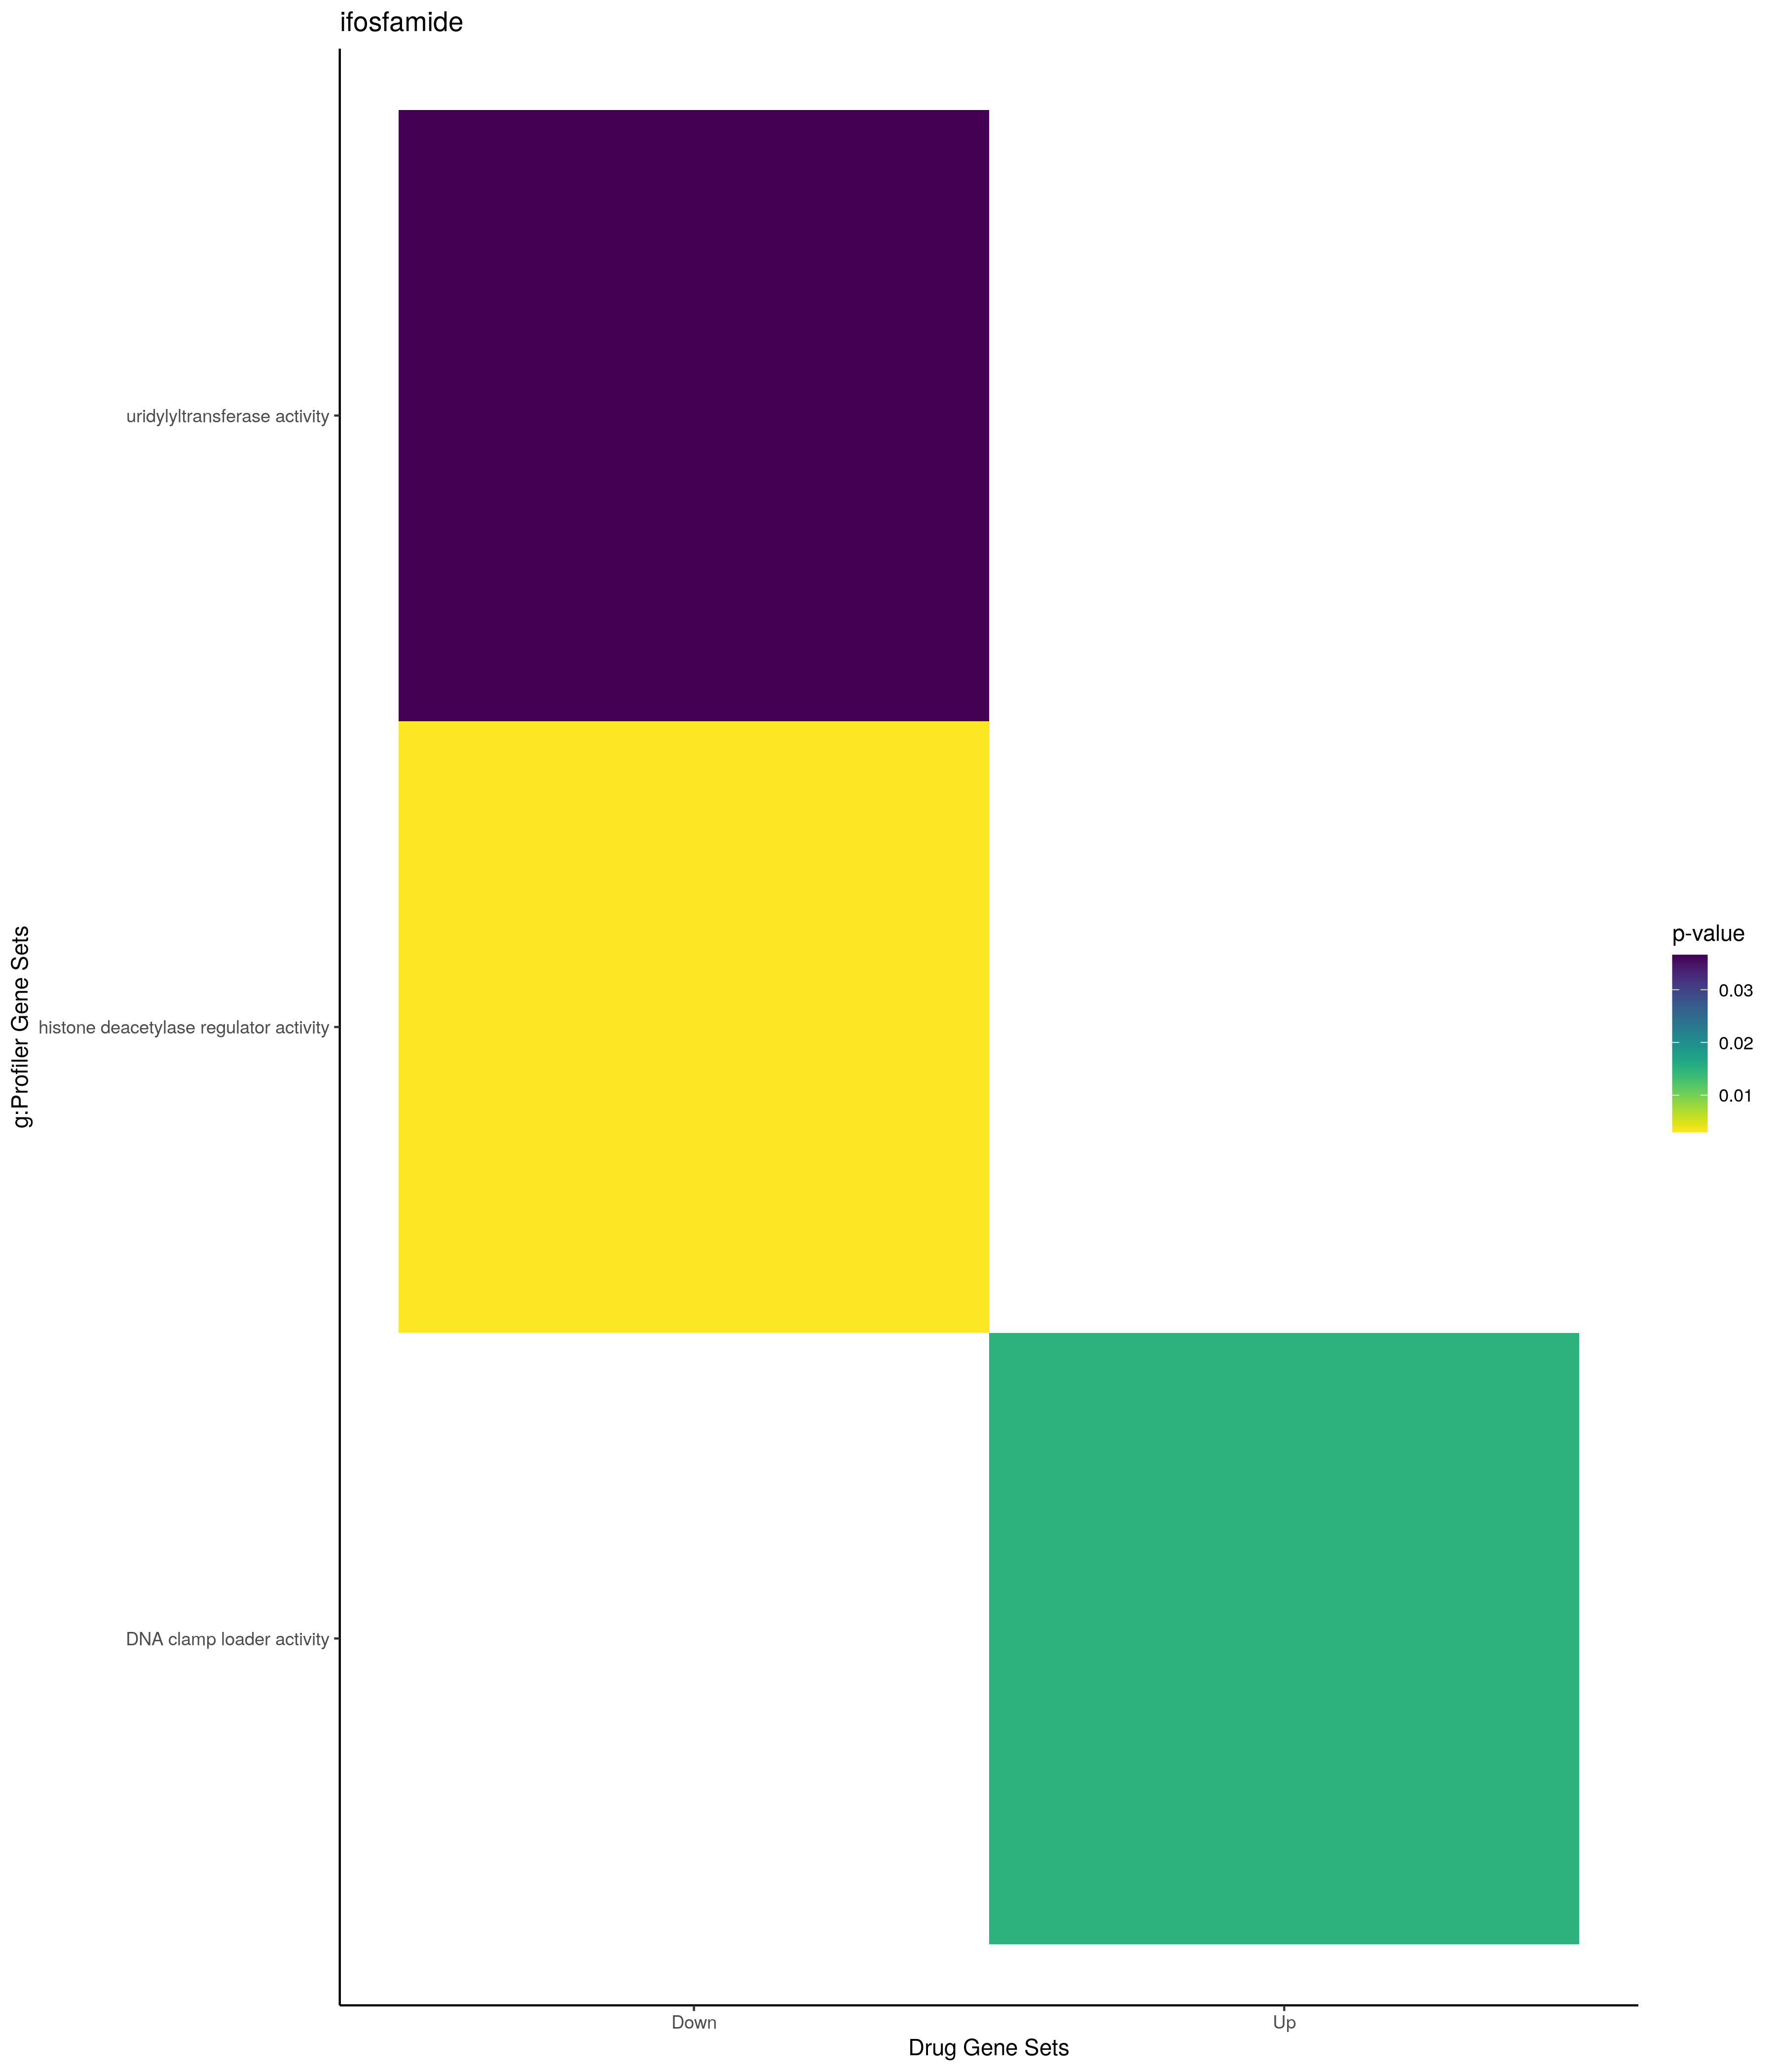

Values plotted in this chart, from the file beside it:
; query; significant; p_value; term_size; query_size; intersection_size; precision; recall; term_id; source; term_name; effective_domain_size; source_order; set
1; query_1; TRUE; 0,0195638883434066; 3; 21; 2; 0,0952380952380952; 0,666666666666667; CORUM:278; CORUM; RFC core complex; 3627; 160; Up
2; query_1; TRUE; 0,0389910860223174; 4; 21; 2; 0,0952380952380952; 0,5; CORUM:2200; CORUM; RFC2-5 subcomplex; 3627; 937; Up
3; query_1; TRUE; 0,000218920526236667; 2629; 34; 17; 0,5; 0,00646633701027006; GO:0035556; GO:BP; intracellular signal transduction; 21100; 10463; Up
4; query_1; TRUE; 0,000360891484876052; 3926; 21; 15; 0,714285714285714; 0,00382068262862965; GO:0010556; GO:BP; regulation of macromolecule biosynthetic…; 21100; 4707; Up
5; query_1; TRUE; 0,000552397970157632; 3776; 22; 15; 0,681818181818182; 0,00397245762711864; GO:0009893; GO:BP; positive regulation of metabolic process; 21100; 4213; Up
6; query_1; TRUE; 0,000622555719572014; 4085; 21; 15; 0,714285714285714; 0,00367197062423501; GO:0031326; GO:BP; regulation of cellular biosynthetic proc…; 21100; 8258; Up
7; query_1; TRUE; 0,000760102817811217; 4145; 21; 15; 0,714285714285714; 0,00361881785283474; GO:0009889; GO:BP; regulation of biosynthetic process; 21100; 4209; Up
8; query_1; TRUE; 0,00170513589420281; 5700; 34; 23; 0,676470588235294; 0,00403508771929825; GO:0044249; GO:BP; cellular biosynthetic process; 21100; 12692; Up
9; query_1; TRUE; 0,00218439013297577; 5774; 34; 23; 0,676470588235294; 0,00398337374437132; GO:1901576; GO:BP; organic substance biosynthetic process; 21100; 24864; Up
10; query_1; TRUE; 0,00290787792908035; 5861; 34; 23; 0,676470588235294; 0,00392424500938406; GO:0009058; GO:BP; biosynthetic process; 21100; 3661; Up
11; query_1; TRUE; 0,00407124170425573; 2506; 13; 9; 0,692307692307692; 0,00359138068635275; GO:0031324; GO:BP; negative regulation of cellular metaboli…; 21100; 8256; Up
12; query_1; TRUE; 0,00426120434738364; 4057; 34; 19; 0,558823529411765; 0,00468326349519349; GO:0018130; GO:BP; heterocycle biosynthetic process; 21100; 6014; Up
13; query_1; TRUE; 0,00438303429979287; 288; 8; 4; 0,5; 0,0138888888888889; GO:0071375; GO:BP; cellular response to peptide hormone sti…; 21100; 19404; Up
14; query_1; TRUE; 0,00444649100898309; 4068; 34; 19; 0,558823529411765; 0,00467059980334317; GO:0019438; GO:BP; aromatic compound biosynthetic process; 21100; 6674; Up
15; query_1; TRUE; 0,00482018373370807; 3753; 17; 12; 0,705882352941177; 0,00319744204636291; GO:0051252; GO:BP; regulation of RNA metabolic process; 21100; 15707; Up
16; query_1; TRUE; 0,00509292830504201; 4048; 21; 14; 0,666666666666667; 0,00345849802371542; GO:0019219; GO:BP; regulation of nucleobase-containing comp…; 21100; 6471; Up
17; query_1; TRUE; 0,00509962706074107; 4770; 21; 15; 0,714285714285714; 0,00314465408805031; GO:0009059; GO:BP; macromolecule biosynthetic process; 21100; 3662; Up
18; query_1; TRUE; 0,00519556379021156; 3271; 34; 17; 0,5; 0,00519718740446347; GO:0031325; GO:BP; positive regulation of cellular metaboli…; 21100; 8257; Up
19; query_1; TRUE; 0,0055198397308738; 6004; 22; 17; 0,772727272727273; 0,00283144570286476; GO:0031323; GO:BP; regulation of cellular metabolic process; 21100; 8255; Up
20; query_1; TRUE; 0,00635283199772901; 3570; 13; 10; 0,769230769230769; 0,00280112044817927; GO:0009892; GO:BP; negative regulation of metabolic process; 21100; 4212; Up
21; query_1; TRUE; 0,00692609658923764; 4856; 11; 10; 0,909090909090909; 0,00205930807248764; GO:0048523; GO:BP; negative regulation of cellular process; 21100; 14845; Up
22; query_1; TRUE; 0,00769017176787427; 4213; 34; 19; 0,558823529411765; 0,00450985046285307; GO:1901362; GO:BP; organic cyclic compound biosynthetic pro…; 21100; 24667; Up
23; query_1; TRUE; 0,00939807300910565; 349; 8; 4; 0,5; 0,0114613180515759; GO:1901653; GO:BP; cellular response to peptide; 21100; 24929; Up
24; query_1; TRUE; 0,0107070415558581; 4765; 34; 20; 0,588235294117647; 0,00419727177334732; GO:0044271; GO:BP; cellular nitrogen compound biosynthetic …; 21100; 12706; Up
25; query_1; TRUE; 0,0115436069645995; 273; 21; 5; 0,238095238095238; 0,0183150183150183; GO:0051054; GO:BP; positive regulation of DNA metabolic pro…; 21100; 15545; Up
26; query_1; TRUE; 0,0116785636663171; 3465; 34; 17; 0,5; 0,00490620490620491; GO:0010604; GO:BP; positive regulation of macromolecule met…; 21100; 4750; Up
27; query_1; TRUE; 0,0119050587290025; 53; 2; 2; 1; 0,0377358490566038; GO:0051055; GO:BP; negative regulation of lipid biosyntheti…; 21100; 15546; Up
28; query_1; TRUE; 0,0158097973104634; 398; 8; 4; 0,5; 0,0100502512562814; GO:0043434; GO:BP; response to peptide hormone; 21100; 12313; Up
29; query_1; TRUE; 0,0168021603784767; 3984; 34; 18; 0,529411764705882; 0,00451807228915663; GO:0034654; GO:BP; nucleobase-containing compound biosynthe…; 21100; 10006; Up
30; query_1; TRUE; 0,0199728049804538; 3451; 17; 11; 0,647058823529412; 0,00318748188930745; GO:0006355; GO:BP; regulation of transcription, DNA-templat…; 21100; 2353; Up
31; query_1; TRUE; 0,0200305551146673; 3452; 17; 11; 0,647058823529412; 0,00318655851680185; GO:1903506; GO:BP; regulation of nucleic acid-templated tra…; 21100; 26560; Up
32; query_1; TRUE; 0,0205570100644219; 3461; 17; 11; 0,647058823529412; 0,00317827217567177; GO:2001141; GO:BP; regulation of RNA biosynthetic process; 21100; 30316; Up
33; query_1; TRUE; 0,0222144831913675; 5812; 26; 18; 0,692307692307692; 0,0030970406056435; GO:0080090; GO:BP; regulation of primary metabolic process; 21100; 20855; Up
34; query_1; TRUE; 0,0237442992004418; 1010; 8; 5; 0,625; 0,00495049504950495; GO:0010243; GO:BP; response to organonitrogen compound; 21100; 4496; Up
35; query_1; TRUE; 0,0244640185895707; 1595; 9; 6; 0,666666666666667; 0,00376175548589342; GO:0009890; GO:BP; negative regulation of biosynthetic proc…; 21100; 4210; Up
36; query_1; TRUE; 0,0282045573525022; 96; 11; 3; 0,272727272727273; 0,03125; GO:0043255; GO:BP; regulation of carbohydrate biosynthetic …; 21100; 12208; Up
37; query_1; TRUE; 0,0286879187162169; 3579; 17; 11; 0,647058823529412; 0,00307348421346745; GO:0006351; GO:BP; transcription, DNA-templated; 21100; 2349; Up
38; query_1; TRUE; 0,028767525894919; 3580; 17; 11; 0,647058823529412; 0,00307262569832402; GO:0097659; GO:BP; nucleic acid-templated transcription; 21100; 21907; Up
39; query_1; TRUE; 0,0304013147053852; 3600; 17; 11; 0,647058823529412; 0,00305555555555556; GO:0032774; GO:BP; RNA biosynthetic process; 21100; 9017; Up
40; query_1; TRUE; 0,0320311768632064; 46; 23; 3; 0,130434782608696; 0,0652173913043478; GO:0090199; GO:BP; regulation of release of cytochrome c fr…; 21100; 21212; Up
41; query_1; TRUE; 0,0323055705644262; 477; 8; 4; 0,5; 0,00838574423480084; GO:1901652; GO:BP; response to peptide; 21100; 24928; Up
42; query_1; TRUE; 0,0360120954778291; 1100; 8; 5; 0,625; 0,00454545454545455; GO:1901698; GO:BP; response to nitrogen compound; 21100; 24964; Up
43; query_1; TRUE; 0,0416434653128883; 347; 11; 4; 0,363636363636364; 0,0115273775216138; GO:0062012; GO:BP; regulation of small molecule metabolic p…; 21100; 18502; Up
44; query_1; TRUE; 0,041909608051082; 99; 2; 2; 1; 0,0202020202020202; GO:0045833; GO:BP; negative regulation of lipid metabolic p…; 21100; 13549; Up
45; query_1; TRUE; 0,0440946350683825; 5876; 11; 10; 0,909090909090909; 0,00170183798502383; GO:0048519; GO:BP; negative regulation of biological proces…; 21100; 14841; Up
46; query_1; TRUE; 0,0486000714964836; 3361; 13; 9; 0,692307692307692; 0,00267777447188337; GO:0010605; GO:BP; negative regulation of macromolecule met…; 21100; 4751; Up
47; query_1; TRUE; 0,00207109772788146; 5; 21; 2; 0,0952380952380952; 0,4; GO:0005663; GO:CC; DNA replication factor C complex; 21698; 318; Up
48; query_1; TRUE; 0,00275151594262836; 4; 31; 2; 0,0645161290322581; 0,5; GO:1990589; GO:CC; ATF4-CREB1 transcription factor complex; 21698; 4344; Up
49; query_1; TRUE; 0,00578892419662088; 8; 21; 2; 0,0952380952380952; 0,25; GO:0031390; GO:CC; Ctf18 RFC-like complex; 21698; 1317; Up
50; query_1; TRUE; 0,00860619414802606; 5420; 32; 19; 0,59375; 0,00350553505535055; GO:0005829; GO:CC; cytosol; 21698; 469; Up
51; query_1; TRUE; 0,015023056346765; 9; 21; 2; 0,0952380952380952; 0,222222222222222; GO:0003689; GO:MF; DNA clamp loader activity; 20183; 413; Up
52; query_1; TRUE; 0,00713481144684995; 32; 21; 3; 0,142857142857143; 0,09375; MIRNA:hsa-miR-4999-3p; MIRNA; hsa-miR-4999-3p; 13650; 1490; Up
53; query_1; TRUE; 0,0350029536761654; 153; 8; 3; 0,375; 0,0196078431372549; MIRNA:hsa-miR-298; MIRNA; hsa-miR-298; 13650; 482; Up
54; query_1; TRUE; 0,0364618700190749; 11733; 31; 29; 0,935483870967742; 0,00247166112673655; TF:M09826; TF; Factor: BTEB3; motif: CCNNSCCNSCCCCKCCCC…; 19958; 624; Up
55; query_1; TRUE; 0,00196326583280764; 6004; 33; 23; 0,696969696969697; 0,00383077948034644; GO:0031323; GO:BP; regulation of cellular metabolic process; 21100; 8255; Down
56; query_1; TRUE; 0,00396481983208869; 188; 43; 6; 0,13953488372093; 0,0319148936170213; GO:0007179; GO:BP; transforming growth factor beta receptor…; 21100; 3078; Down
57; query_1; TRUE; 0,0113510887859868; 3271; 29; 15; 0,517241379310345; 0,00458575359217365; GO:0031325; GO:BP; positive regulation of cellular metaboli…; 21100; 8257; Down
58; query_1; TRUE; 0,0125719174133754; 3776; 29; 16; 0,551724137931034; 0,00423728813559322; GO:0009893; GO:BP; positive regulation of metabolic process; 21100; 4213; Down
59; query_1; TRUE; 0,0129045947063751; 7313; 29; 22; 0,758620689655172; 0,0030083413099959; GO:0019222; GO:BP; regulation of metabolic process; 21100; 6474; Down
60; query_1; TRUE; 0,0129840153981124; 356; 43; 7; 0,162790697674419; 0,0196629213483146; GO:0007178; GO:BP; transmembrane receptor protein serine/th…; 21100; 3077; Down
... 24 more rows
